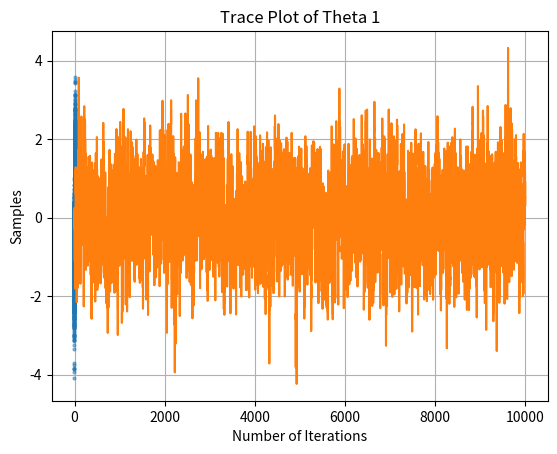

The matplotlib source for this figure:
# -*- coding: utf-8 -*-
"""
Created on Thu Jul 25 16:46:46 2024

Generalized example for Gibbs Sampling

@author: SROTOSHI GHOSH
    
"""

import numpy as np
import matplotlib.pyplot as plt

# Mean vector and covariance matrix
mean = np.array([0, 0])
cov = np.array([[1, 0.9], [0.9, 1]])

# Number of samples
num_samples = 10000

# Initialize the chain
samples = np.zeros((num_samples, 2))
samples[0, :] = np.random.normal(size=2)

# Gibbs sampling
for i in range(1, num_samples):
    # Sample x given y
    x_mean = mean[0] + cov[0, 1] / cov[1, 1] * (samples[i-1, 1] - mean[1])
    x_var = cov[0, 0] - cov[0, 1]**2 / cov[1, 1]
    samples[i, 0] = np.random.normal(x_mean, np.sqrt(x_var))
    
    # Sample y given x
    y_mean = mean[1] + cov[1, 0] / cov[0, 0] * (samples[i, 0] - mean[0])
    y_var = cov[1, 1] - cov[1, 0]**2 / cov[0, 0]
    samples[i, 1] = np.random.normal(y_mean, np.sqrt(y_var))

# Plot the samples
plt.plot(samples[:, 0], samples[:, 1], 'o', markersize=2, alpha=0.5)
plt.xlabel('theta 1')
plt.ylabel('theta 2')
plt.title('Gibbs Sampling of Bivariate Normal Distribution')
plt.grid(True)
plt.show()

plt.plot(samples[:,0])
plt.xlabel("Number of Iterations")
plt.ylabel("Samples")
plt.title("Trace Plot of Theta 1")
'''
plt.plot(samples[:,1])
plt.xlabel("Number of Iterations")
plt.ylabel("Samples")
plt.title("Trace Plot of Theta 2")
'''

